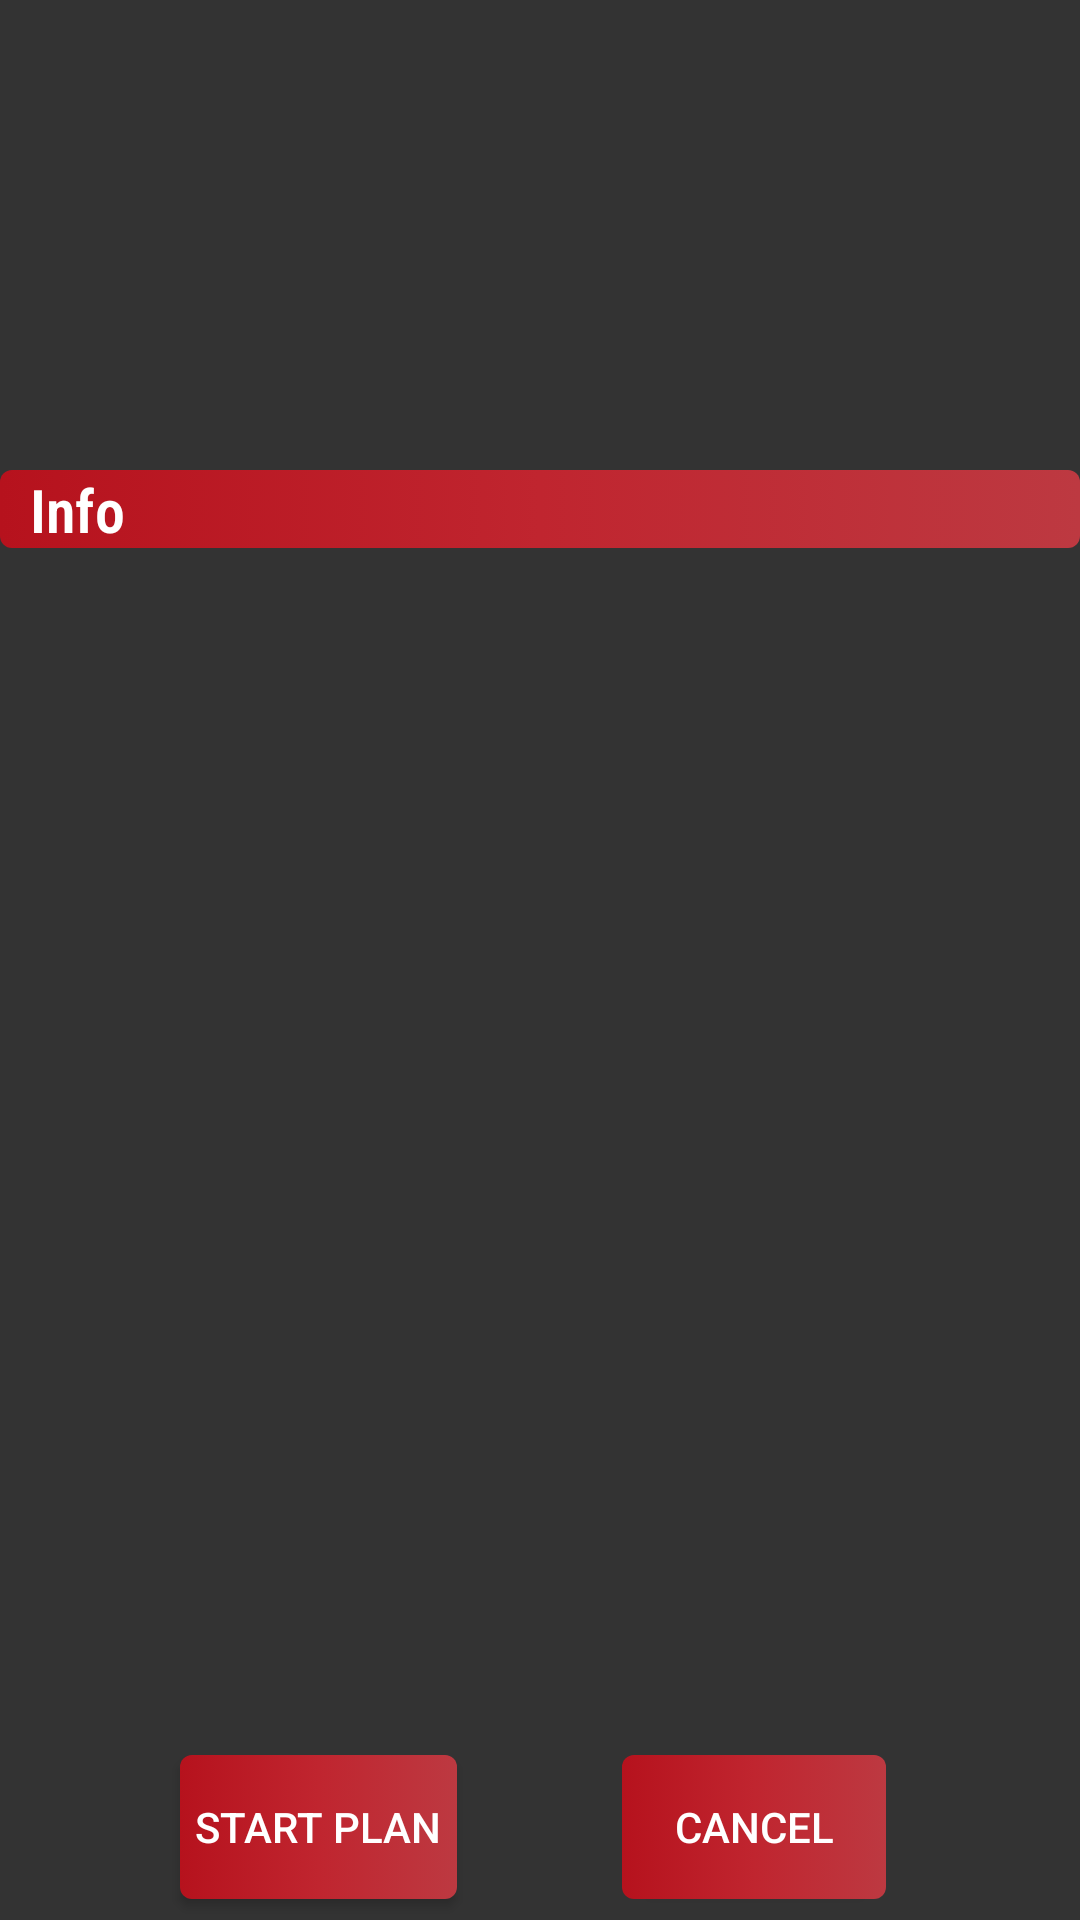

Reconstruct the res/layout file that produces this screen, plus the resources it refers to.
<!-- AndroidManifest.xml: application theme AppTheme -->
<!-- res/layout/dialog_plan_details.xml -->
<?xml version="1.0" encoding="utf-8"?>
<androidx.constraintlayout.widget.ConstraintLayout
    xmlns:android="http://schemas.android.com/apk/res/android"
    xmlns:app="http://schemas.android.com/apk/res-auto"
    xmlns:tools="http://schemas.android.com/tools"
    android:layout_width="match_parent"
    android:layout_height="match_parent"
    android:layout_margin="40dp"
    android:background="@drawable/dialog_plan_info_background">
    <TextView
        android:id="@+id/infoPlanTitle"
        android:layout_width="wrap_content"
        android:layout_height="wrap_content"
        android:layout_marginTop="10dp"
        tools:text="Plan Name"
        android:textSize="30sp"
        android:textStyle="bold"
        android:textColor="@color/white"
        app:layout_constraintEnd_toEndOf="parent"
        app:layout_constraintStart_toStartOf="parent"
        app:layout_constraintTop_toTopOf="parent" />

    <TextView
        android:id="@+id/infoPlanType"
        android:layout_width="wrap_content"
        android:layout_height="wrap_content"
        android:layout_marginTop="5dp"
        tools:text="Type"
        android:textSize="20sp"
        android:textColor="@color/white"
        app:layout_constraintEnd_toEndOf="parent"
        app:layout_constraintStart_toStartOf="parent"
        app:layout_constraintTop_toBottomOf="@+id/infoPlanTitle" />

    <TextView
        android:id="@+id/infoPlanDifficulty"
        android:layout_width="wrap_content"
        android:layout_height="wrap_content"
        android:layout_marginTop="5dp"
        tools:text="Difficulty"
        android:textSize="15sp"
        android:textColor="@color/white"
        app:layout_constraintEnd_toEndOf="parent"
        app:layout_constraintStart_toStartOf="parent"
        app:layout_constraintTop_toBottomOf="@+id/infoPlanType" />

    <TextView
        android:id="@+id/infoLength"
        android:layout_width="wrap_content"
        android:layout_height="wrap_content"
        android:layout_marginTop="10dp"
        tools:text="Length"
        android:textColor="@color/white"
        app:layout_constraintEnd_toStartOf="@+id/infoPlanDifficulty"
        app:layout_constraintHorizontal_bias="0.428"
        app:layout_constraintStart_toStartOf="parent"
        app:layout_constraintTop_toBottomOf="@+id/infoPlanDifficulty" />

    <TextView
        android:id="@+id/infoEquipment"
        android:layout_width="wrap_content"
        android:layout_height="wrap_content"
        tools:text="Equipment"
        android:textColor="@color/white"
        app:layout_constraintEnd_toEndOf="parent"
        app:layout_constraintHorizontal_bias="0.415"
        app:layout_constraintStart_toEndOf="@+id/infoPlanDifficulty"
        app:layout_constraintTop_toTopOf="@+id/infoLength" />

    <ImageView
        android:id="@+id/infoBackground"
        android:layout_width="match_parent"
        android:layout_height="wrap_content"
        android:layout_marginTop="20dp"
        android:padding="13dp"
        android:background="@drawable/custom_button"
        android:contentDescription="@string/info_title_background"
        app:layout_constraintStart_toStartOf="parent"
        app:layout_constraintTop_toBottomOf="@+id/infoLength"/>

    <TextView
        android:id="@+id/infoInfoTitle"
        android:layout_width="wrap_content"
        android:layout_height="wrap_content"
        android:layout_marginLeft="10dp"
        android:layout_marginStart="10dp"
        android:text="@string/info_info_title"
        android:textSize="20sp"
        android:textStyle="bold"
        android:textColor="@color/white"
        app:layout_constraintBottom_toBottomOf="@+id/infoBackground"
        app:layout_constraintStart_toStartOf="@+id/infoBackground"
        app:layout_constraintTop_toTopOf="@+id/infoBackground" />

    <View
        android:id="@+id/view"
        android:layout_width="match_parent"
        android:layout_height="75dp"
        app:layout_constraintEnd_toEndOf="parent"
        app:layout_constraintStart_toStartOf="parent"
        app:layout_constraintTop_toBottomOf="@+id/infoBackground" />

    <androidx.recyclerview.widget.RecyclerView
        android:id="@+id/dialogRecyclerView"
        android:layout_width="match_parent"
        android:layout_height="325dp"
        app:layout_constraintTop_toBottomOf="@+id/view" />

    <Button
        android:id="@+id/buttonStartPlan"
        android:layout_width="wrap_content"
        android:layout_height="wrap_content"
        android:layout_marginStart="60dp"
        android:layout_marginLeft="60dp"
        android:layout_marginBottom="10dp"
        android:layout_marginTop="5dp"
        android:background="@drawable/custom_button"
        android:padding="5dp"
        android:text="@string/button_start_plan"
        android:textColor="@color/white"
        app:layout_constraintBottom_toBottomOf="parent"
        app:layout_constraintStart_toStartOf="parent"
        app:layout_constraintTop_toBottomOf="@+id/dialogRecyclerView" />

    <Button
        android:id="@+id/buttonCancel"
        android:layout_width="wrap_content"
        android:layout_height="wrap_content"
        android:layout_marginRight="10dp"
        android:layout_marginEnd="10dp"
        android:background="@drawable/custom_button"
        android:padding="5dp"
        android:text="@string/button_cancel"
        android:textColor="@color/white"
        app:layout_constraintBottom_toBottomOf="@id/buttonStartPlan"
        app:layout_constraintEnd_toEndOf="parent"
        app:layout_constraintStart_toEndOf="@+id/buttonStartPlan"
        app:layout_constraintTop_toTopOf="@+id/buttonStartPlan" />
</androidx.constraintlayout.widget.ConstraintLayout>
<!-- resources referenced by this layout -->
<resources>
  <color name="white">#fff</color>
  <!-- drawable custom_button (drawable) -->
  <?xml version="1.0" encoding="utf-8"?>
  <selector xmlns:android="http://schemas.android.com/apk/res/android">
      <item>
          <shape
              android:shape="rectangle">
              <solid
                  android:color="@color/colorAccent"/>
  
              <corners
                  android:radius="4dp"/>
              <gradient
                  android:startColor="@color/button_gradient_start"
                  android:centerColor="@color/button_gradient_center"
                  android:endColor="@color/button_gradient_end"/>
          </shape>
      </item>
  
  </selector>
  <!-- drawable dialog_plan_info_background (drawable) -->
  <?xml version="1.0" encoding="utf-8"?>
  <selector xmlns:android="http://schemas.android.com/apk/res/android">
      <item>
          <color android:color="@color/colorPrimary"/>
          <shape>
              <corners
                  android:radius="10dp"/>
          </shape>
      </item>
  
  </selector>
  <string name="button_cancel">Cancel</string>
  
      ////Symbols
  <string name="button_start_plan">Start Plan</string>
  <string name="info_info_title">Info</string>
  
      ////Buttons
  <string name="info_title_background">Info Title Background</string>
  <style name="AppTheme" parent="Theme.AppCompat.Light.DarkActionBar">
          <item name="colorPrimary">@color/colorAccent</item>
          <item name="colorAccent">@color/colorAccent</item>
          <item name="android:textViewStyle">@style/MyAppTextFont</item>
      </style>
  <color name="colorAccent">#b6121d</color>
  <color name="button_gradient_start">#b6121d</color>
  <color name="button_gradient_center">#C0252F</color>
  <color name="button_gradient_end">#BD3941</color>
  <color name="colorPrimary">#333</color>
  <style name="MyAppTextFont" parent="Theme.AppCompat.Light.NoActionBar">
          <item name="android:fontFamily" tools:targetApi="jelly_bean">sans-serif-condensed-light</item>
  
      </style>
</resources>
